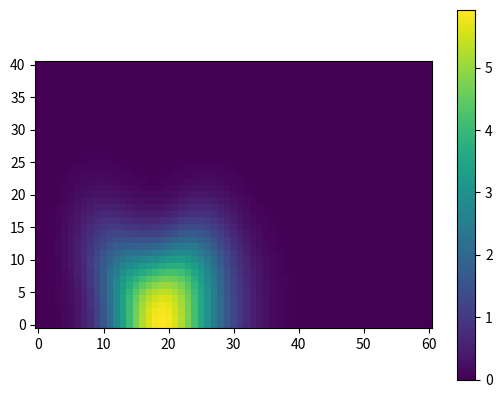

The script that saved this image:
import numpy as np
import matplotlib.pyplot as plt
import math

# Lados do retângulo
Lx = 30
Ly = 20

# Delta X e Delta Y
dX = 0.5
dY = dX

# nº de nós na direção X e Y
nX = int(Lx/dX) + 1
nY = int(Ly/dY) + 1 

# Tempo total e tempo de despejo
Tt = 6
Td = 3

# Intervalo entre cada análise
dT = 0.05

# Número total de análises no intervalo de tempo total
# Número total de análises no intervalo de tempo de despejo
nT = int(Tt/dT) + 1
nD = int(Td/dT) + 1

# Matriz
C = np.zeros(shape=(nT,nY,nX))

# Valores de K e Q
K = 1
Q = 100

# Valores de u e v
alpha = 1
u = alpha

# Valores de a e b
a = int(8/1.4)
b = int(60/(8+5))

# Index dos pontos a e b
idxA = int(nX*a/Lx)
idxB = int(nY*b/Ly)

final = -1

for t in range(nT):
    for y in range(1,nY-1):
        for x in range(1,nX-1):
            
            v = alpha * math.sin((math.pi/5) * (x*dX))

            pK = (K/dX**2) * (C[t-1][y][x+1] + C[t-1][y][x-1] + C[t-1][y+1][x] + C[t-1][y-1][x] - 4*C[t-1][y][x])
            pU = (u/(2*dX)) * (C[t-1][y][x+1] - C[t-1][y][x-1])
            pV = (v/(2*dX)) * (C[t-1][y+1][x] - C[t-1][y-1][x])

            if t < nD and x == idxA and y == idxB:
                pQ = Q/dX**2
                C[t][y][x] = ( pQ + pK - pU - pV) * dT + C[t-1][y][x]
                
            else:
                pQ = 0
                C[t][y][x] = ( pQ + pK - pU - pV) * dT + C[t-1][y][x]
  
    C[t][0][:] = C[t][1][:]
    C[t][-1][:] = C[t][-2][:]
    C[t][:][0] = C[t][:][1]
    for e in range(nY):
        C[t][e][-1] = C[t][e][-2]

plt.imshow(C[final])
plt.gca().invert_yaxis()
plt.colorbar()
plt.show()